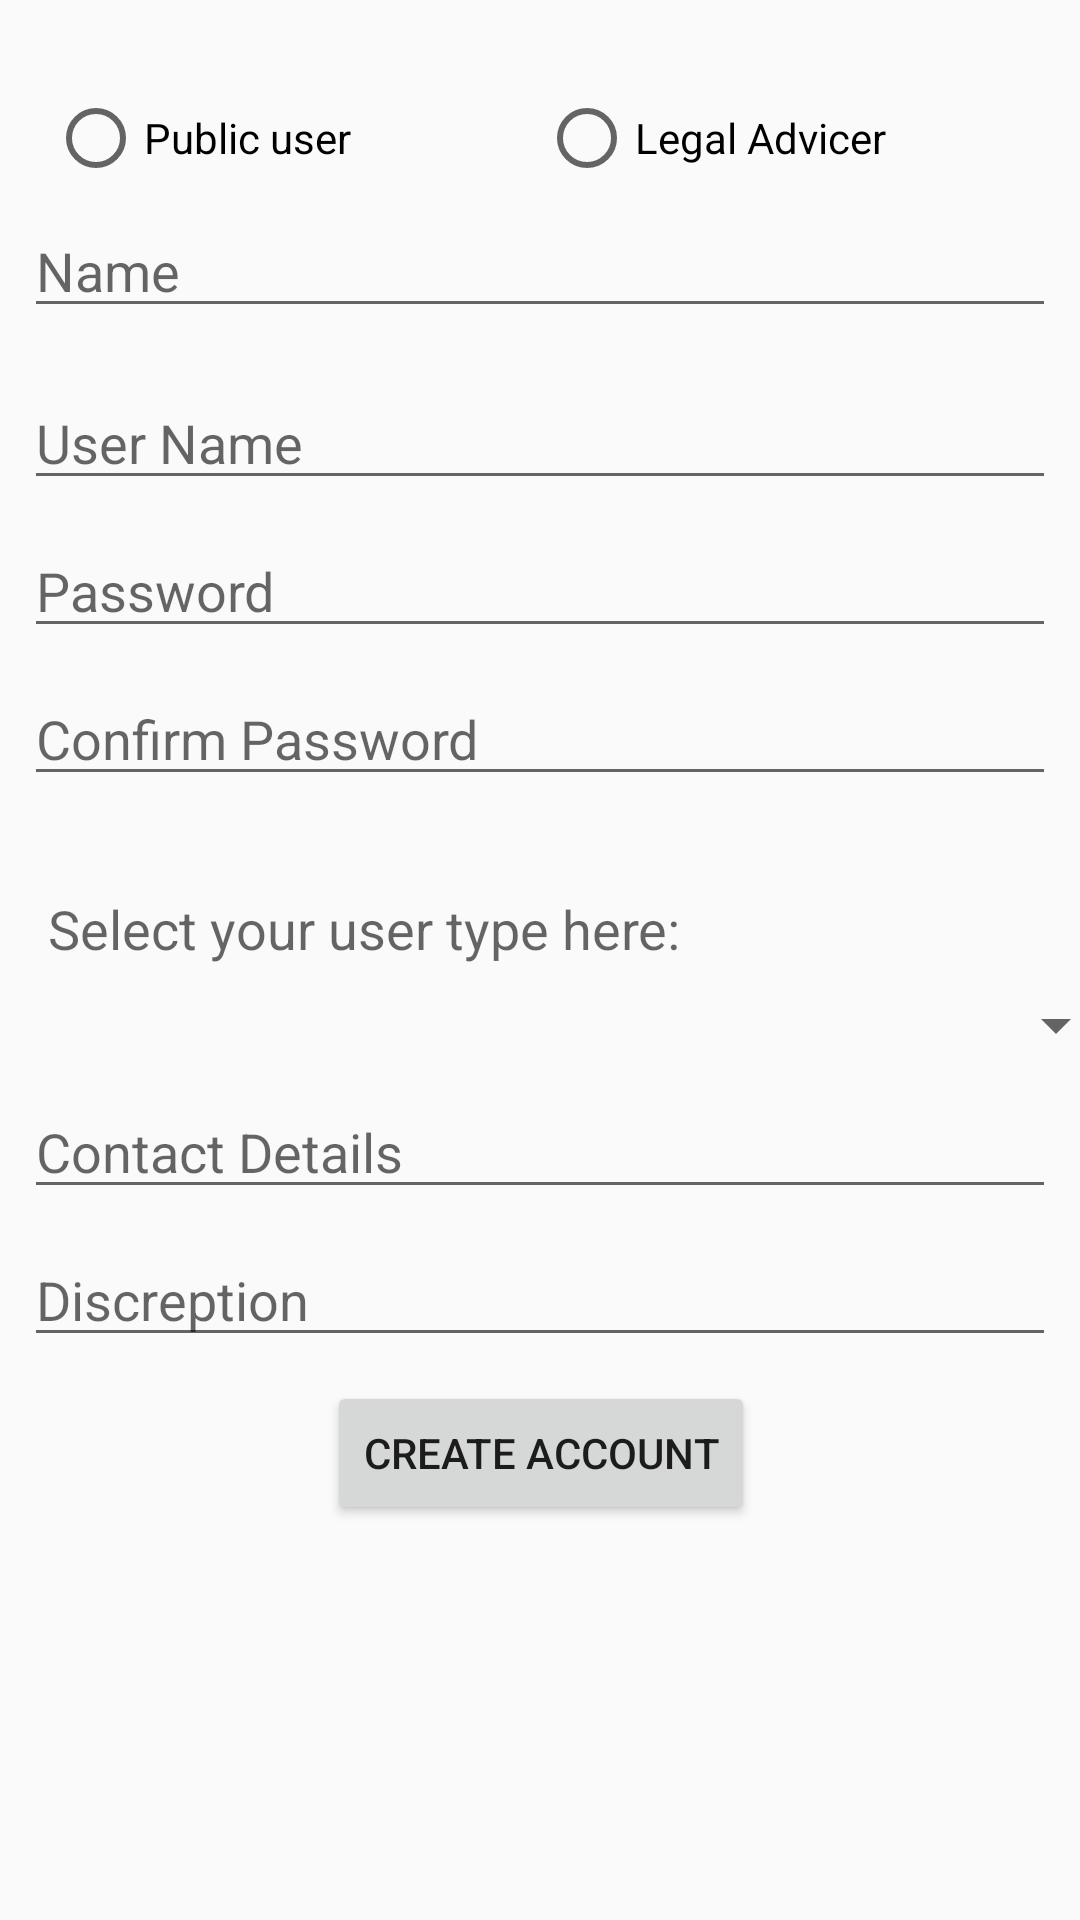

Write the Android layout XML for this screen, with the resource values it uses.
<!-- AndroidManifest.xml: application theme AppTheme -->
<!-- res/layout/activity_signup.xml -->
<?xml version="1.0" encoding="utf-8"?>
<android.support.constraint.ConstraintLayout xmlns:android="http://schemas.android.com/apk/res/android"
    xmlns:app="http://schemas.android.com/apk/res-auto"
    xmlns:tools="http://schemas.android.com/tools"
    android:layout_width="match_parent"
    android:layout_height="match_parent">

    <Button
        android:id="@+id/BTNsignup"
        android:layout_width="wrap_content"
        android:layout_height="wrap_content"
        android:layout_marginLeft="8dp"
        android:layout_marginRight="8dp"
        android:onClick="onSignupClick"
        android:text="Create Account"
        app:layout_constraintHorizontal_bias="0.502"
        app:layout_constraintLeft_toLeftOf="parent"
        app:layout_constraintRight_toRightOf="parent"
        android:layout_marginStart="8dp"
        android:layout_marginEnd="8dp"
        android:layout_marginTop="8dp"
        app:layout_constraintTop_toBottomOf="@+id/TFdiscreption" />

    <EditText
        android:id="@+id/TFname"
        android:layout_width="0dp"
        android:layout_height="wrap_content"
        android:layout_marginLeft="8dp"
        android:layout_marginRight="8dp"
        android:layout_marginTop="8dp"
        android:ems="10"
        android:hint="Name"
        android:inputType="textPersonName"
        app:layout_constraintLeft_toLeftOf="parent"
        app:layout_constraintRight_toRightOf="parent"
        app:layout_constraintTop_toBottomOf="@+id/group1"

        app:layout_constraintHorizontal_bias="0.0"
        android:layout_marginStart="8dp"
        android:layout_marginEnd="8dp" />

    <EditText
        android:id="@+id/TFuname"
        android:layout_width="0dp"
        android:layout_height="wrap_content"
        android:layout_marginLeft="8dp"
        android:layout_marginRight="8dp"
        android:layout_marginTop="16dp"
        android:ems="10"
        android:hint="User Name"
        android:inputType="textPersonName"
        app:layout_constraintLeft_toLeftOf="parent"
        app:layout_constraintRight_toRightOf="parent"
        app:layout_constraintTop_toBottomOf="@+id/TFname"
        app:layout_constraintHorizontal_bias="0.0"
        android:layout_marginStart="8dp"
        android:layout_marginEnd="8dp" />

    <EditText
        android:id="@+id/TFpass"
        android:layout_width="0dp"
        android:layout_height="wrap_content"
        android:layout_marginLeft="8dp"
        android:layout_marginRight="8dp"
        android:layout_marginTop="8dp"
        android:ems="10"
        android:hint="Password"
        android:inputType="textPassword"
        app:layout_constraintLeft_toLeftOf="parent"
        app:layout_constraintRight_toRightOf="parent"
        app:layout_constraintTop_toBottomOf="@+id/TFuname"
        app:layout_constraintHorizontal_bias="0.0"
        android:layout_marginStart="8dp"
        android:layout_marginEnd="8dp" />

    <EditText
        android:id="@+id/TFconfirmpassword"
        android:layout_width="0dp"
        android:layout_height="wrap_content"
        android:layout_marginLeft="8dp"
        android:layout_marginRight="8dp"
        android:layout_marginTop="8dp"
        android:ems="10"
        android:hint="Confirm Password"
        android:inputType="textPassword"
        app:layout_constraintLeft_toLeftOf="parent"
        app:layout_constraintRight_toRightOf="parent"
        app:layout_constraintTop_toBottomOf="@+id/TFpass"
        app:layout_constraintHorizontal_bias="0.0"
        android:layout_marginStart="8dp"
        android:layout_marginEnd="8dp" />

    <EditText
        android:id="@+id/TFcontactdetails"
        android:layout_width="0dp"
        android:layout_height="wrap_content"
        android:layout_marginLeft="8dp"
        android:layout_marginRight="8dp"
        android:ems="10"
        android:hint="Contact Details"
        android:inputType="textMultiLine"
        app:layout_constraintHorizontal_bias="0.0"
        app:layout_constraintLeft_toLeftOf="parent"
        app:layout_constraintRight_toRightOf="parent"
        android:layout_marginStart="8dp"
        android:layout_marginEnd="8dp"
        android:layout_marginTop="8dp"
        app:layout_constraintTop_toBottomOf="@+id/spinner_select" />

    <EditText
        android:id="@+id/TFdiscreption"
        android:layout_width="0dp"
        android:layout_height="wrap_content"
        android:layout_marginLeft="8dp"
        android:layout_marginRight="8dp"
        android:layout_marginTop="8dp"
        android:ems="10"
        android:hint="Discreption"
        android:inputType="textMultiLine"
        app:layout_constraintHorizontal_bias="0.0"
        app:layout_constraintLeft_toLeftOf="parent"
        app:layout_constraintRight_toRightOf="parent"
        app:layout_constraintTop_toBottomOf="@+id/TFcontactdetails"
        android:layout_marginStart="8dp"
        android:layout_marginEnd="8dp" />

    <RadioGroup
        android:id="@+id/group1"
        android:layout_width="0dp"
        android:layout_height="60dp"
        android:layout_marginEnd="8dp"
        android:layout_marginLeft="8dp"
        android:layout_marginRight="8dp"
        android:layout_marginStart="8dp"
        android:orientation="horizontal"
        app:layout_constraintLeft_toLeftOf="parent"
        app:layout_constraintRight_toRightOf="parent"
        app:layout_constraintTop_toTopOf="parent">

        <RadioButton
            android:id="@+id/Radioorganization"
            android:layout_width="wrap_content"
            android:layout_height="wrap_content"
            android:layout_marginEnd="8dp"
            android:layout_marginLeft="8dp"
            android:layout_marginRight="8dp"
            android:layout_marginStart="8dp"
            android:layout_marginTop="32dp"
            android:layout_weight="0.97"
            android:text="Public user"
            app:layout_constraintHorizontal_bias="0.665"
            app:layout_constraintLeft_toLeftOf="parent"
            app:layout_constraintRight_toRightOf="parent"
            app:layout_constraintTop_toTopOf="parent" />

        <RadioButton
            android:id="@+id/Radioindividual"
            android:layout_width="wrap_content"
            android:layout_height="wrap_content"
            android:layout_marginEnd="8dp"
            android:layout_marginLeft="8dp"
            android:layout_marginRight="8dp"
            android:layout_marginStart="8dp"
            android:layout_marginTop="32dp"
            android:layout_weight="1"
            android:text="Legal Advicer"
            app:layout_constraintHorizontal_bias="0.527"
            app:layout_constraintLeft_toLeftOf="parent"
            app:layout_constraintRight_toLeftOf="@+id/Radioorganization"
            app:layout_constraintTop_toTopOf="parent" />
    </RadioGroup>

    <Spinner
        android:id="@+id/spinner_select"
        android:layout_width="368dp"
        android:layout_height="wrap_content"
        android:layout_marginLeft="8dp"
        app:layout_constraintLeft_toLeftOf="parent"
        android:layout_marginTop="8dp"
        android:layout_marginRight="8dp"
        app:layout_constraintRight_toRightOf="parent"
        android:entries="@array/legal_array"
        app:layout_constraintHorizontal_bias="0.0"
        app:layout_constraintTop_toBottomOf="@+id/spinner" />

    <TextView
        android:id="@+id/spinner"
        android:layout_width="wrap_content"
        android:layout_height="wrap_content"
        android:layout_marginLeft="16dp"
        android:layout_marginTop="32dp"
        android:text="Select your user type here:"
        android:textAppearance="@style/TextAppearance.AppCompat.Medium"
        app:layout_constraintLeft_toLeftOf="parent"
        app:layout_constraintTop_toBottomOf="@+id/TFconfirmpassword" />
</android.support.constraint.ConstraintLayout>
<!-- resources referenced by this layout -->
<resources>
  <style name="AppTheme" parent="Theme.AppCompat.Light.DarkActionBar">
          
          <item name="colorPrimary">@color/colorPrimary</item>
          <item name="colorPrimaryDark">@color/colorPrimaryDark</item>
          <item name="colorAccent">@color/colorAccent</item>
      </style>
  <color name="colorPrimary">#3F51B5</color>
  <color name="colorPrimaryDark">#303F9F</color>
  <color name="colorAccent">#FF4081</color>
</resources>
